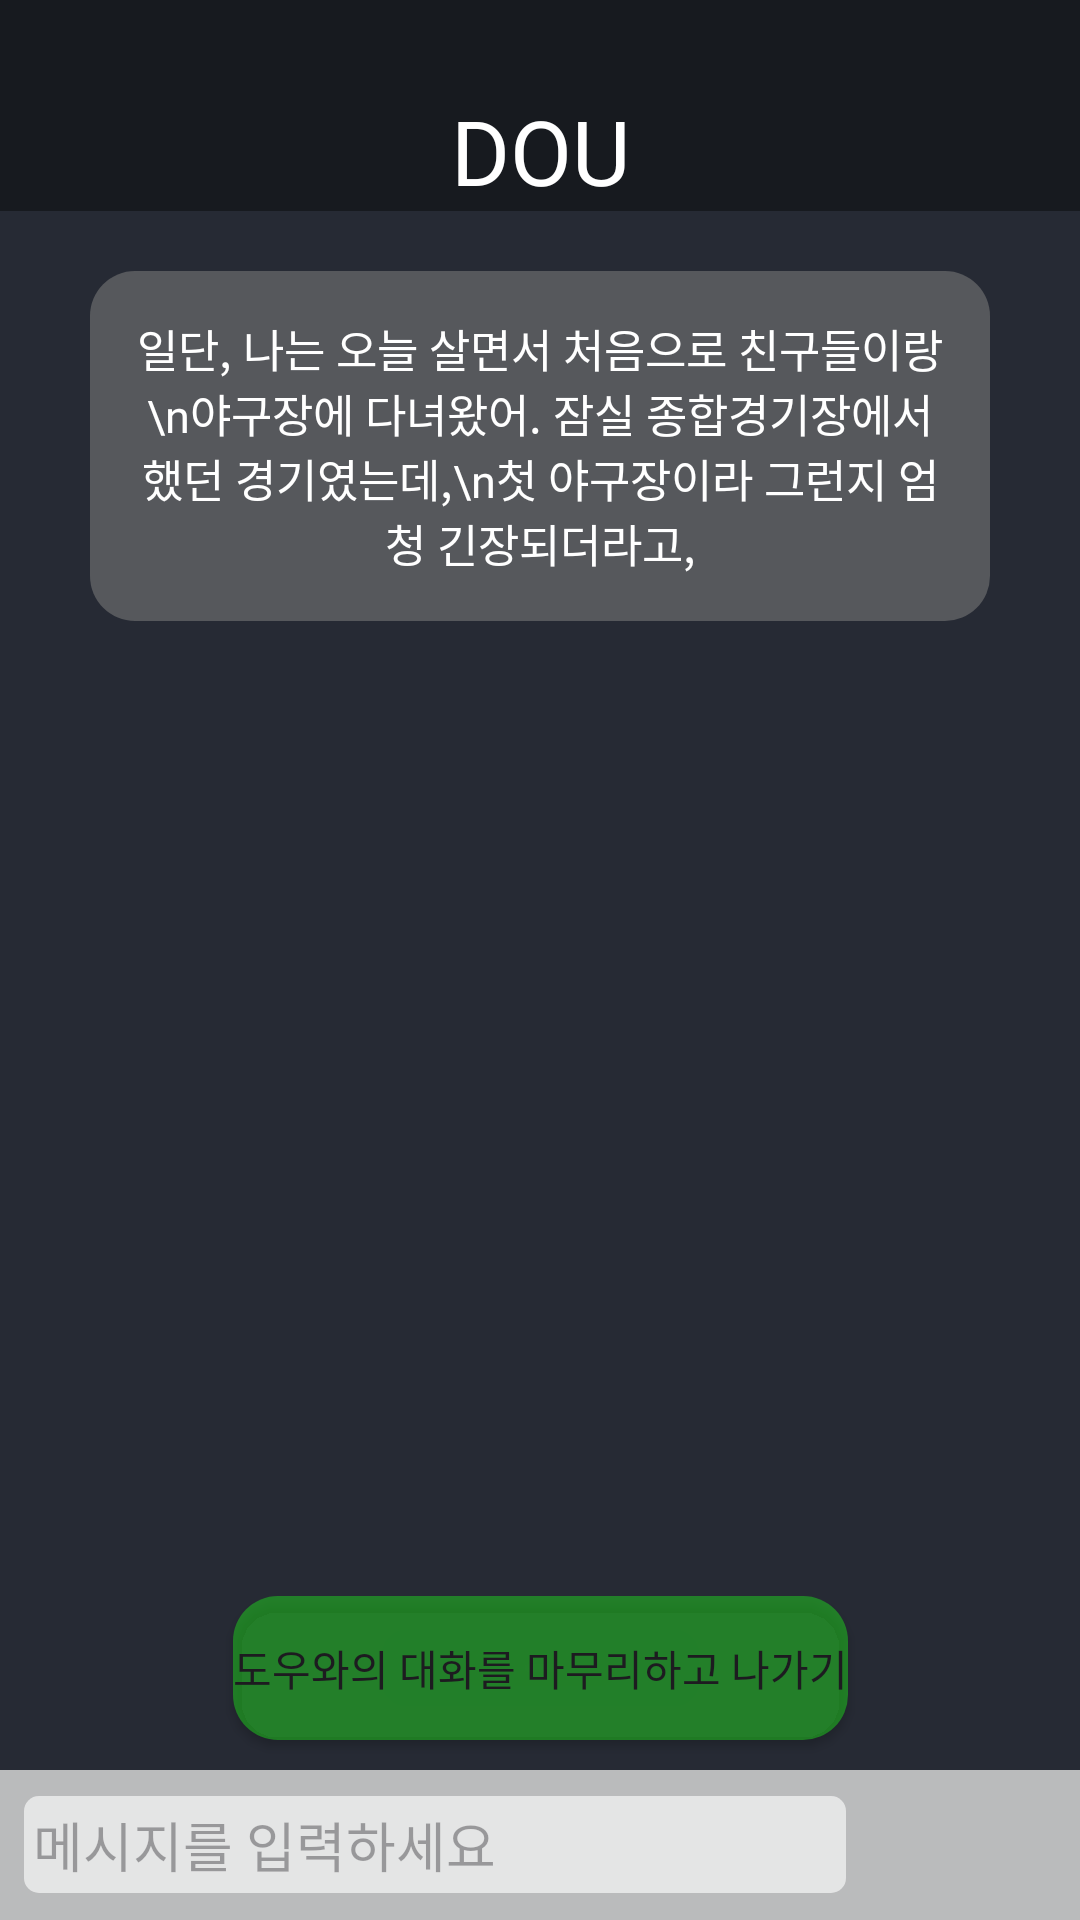

The Android layout XML behind this screen, and the referenced resources:
<!-- AndroidManifest.xml: application theme Theme.DOU -->
<!-- res/layout/activity_sentence.xml -->
<?xml version="1.0" encoding="utf-8"?>
<androidx.constraintlayout.widget.ConstraintLayout xmlns:android="http://schemas.android.com/apk/res/android"
    xmlns:app="http://schemas.android.com/apk/res-auto"
    xmlns:tools="http://schemas.android.com/tools"
    android:id="@+id/main"
    android:layout_width="match_parent"
    android:layout_height="match_parent"
    android:background="#171A1F"
    tools:context=".SentenceActivity">

    <TextView
        android:id="@+id/title"
        android:layout_width="match_parent"
        android:layout_height="wrap_content"
        android:fontFamily="@font/promptbold"
        android:paddingTop="30dp"
        android:text="DOU"
        android:textAlignment="center"
        android:textColor="@color/white"
        android:textSize="30dp"
        app:layout_constraintEnd_toEndOf="parent"
        app:layout_constraintStart_toStartOf="parent"
        app:layout_constraintTop_toTopOf="parent" />

    <androidx.recyclerview.widget.RecyclerView
        android:id="@+id/chatListRecycler"
        android:layout_width="match_parent"
        android:layout_height="wrap_content"
        android:orientation="horizontal"
        android:scrollbars="horizontal"
        app:layout_constraintEnd_toEndOf="parent"
        app:layout_constraintStart_toStartOf="parent"
        app:layout_constraintTop_toBottomOf="@id/title" />

    <androidx.constraintlayout.widget.ConstraintLayout
        android:id="@+id/layout_sentence"
        android:layout_width="match_parent"
        android:layout_height="0dp"
        android:background="#262A34"
        app:layout_constraintBottom_toTopOf="@id/bottom_layout"
        app:layout_constraintEnd_toEndOf="parent"
        app:layout_constraintStart_toStartOf="parent"
        app:layout_constraintTop_toBottomOf="@id/chatListRecycler">


    </androidx.constraintlayout.widget.ConstraintLayout>

    <TextView
        android:id="@+id/tv_sentence"
        android:layout_width="match_parent"
        android:layout_height="wrap_content"
        android:layout_marginTop="20dp"
        android:background="@drawable/button_custom"
        android:fontFamily="@font/pretendardmedium"
        android:padding="15dp"
        android:layout_marginLeft="30dp"
        android:layout_marginRight="30dp"
        android:text="일단, 나는 오늘 살면서 처음으로 친구들이랑\n야구장에 다녀왔어. 잠실 종합경기장에서 했던 경기였는데,\n첫 야구장이라 그런지 엄청 긴장되더라고,"
        android:textAlignment="center"
        android:textColor="@color/white"
        android:textSize="15sp"
        app:layout_constraintTop_toTopOf="@id/layout_sentence"
        app:layout_constraintStart_toStartOf="@id/layout_sentence"
        app:layout_constraintEnd_toEndOf="@id/layout_sentence"/>

    <androidx.recyclerview.widget.RecyclerView
        android:layout_marginLeft="30dp"
        android:layout_marginRight="30dp"
        android:layout_marginBottom="5dp"
        app:layout_constraintStart_toStartOf="@id/layout_sentence"
        app:layout_constraintEnd_toEndOf="@id/layout_sentence"
        app:layout_constraintBottom_toTopOf="@id/btn_end"
        android:id="@+id/chatRecycler"
        android:layout_width="match_parent"
        android:layout_height="0dp"
        android:layout_weight="1"
        android:nestedScrollingEnabled="false"
        android:overScrollMode="never"
        android:paddingTop="8dp"
        app:layout_constraintTop_toBottomOf="@id/tv_sentence" />


    <Button
        android:id="@+id/btn_end"
        android:background="@drawable/button_custom"
        app:backgroundTint="#661FFF1B"
        android:fontFamily="@font/pretendardmedium"
        app:layout_constraintStart_toStartOf="@id/bottom_layout"
        app:layout_constraintEnd_toEndOf="@id/bottom_layout"
        app:layout_constraintBottom_toTopOf="@id/bottom_layout"
        android:layout_width="wrap_content"
        android:layout_height="wrap_content"
        android:layout_marginBottom="10dp"
        android:text="도우와의 대화를 마무리하고 나가기"/>


    <RelativeLayout
        android:id="@+id/bottom_layout"
        android:layout_width="match_parent"
        android:layout_height="50dp"
        android:layout_alignParentBottom="true"
        android:background="#B3FFFFFF"
        android:padding="8dp"
        app:layout_constraintBottom_toBottomOf="parent"
        app:layout_constraintEnd_toEndOf="parent"
        app:layout_constraintStart_toStartOf="parent">

        <EditText
            android:id="@+id/edit_txt"
            android:layout_width="match_parent"
            android:layout_height="wrap_content"
            android:layout_centerInParent="true"
            android:layout_toLeftOf="@+id/send_btn"
            android:textSize="18sp"
            android:background="@drawable/calendar_custom"
            android:hint="메시지를 입력하세요"
            android:padding="3dp" />

        <ImageButton
            android:id="@+id/send_btn"
            android:layout_width="60dp"
            android:layout_height="60dp"
            android:layout_alignParentEnd="true"
            android:layout_centerInParent="true"
            android:layout_marginStart="10dp"
            android:background="?attr/selectableItemBackgroundBorderless"
            android:padding="8dp"
            android:src="@drawable/round_send"
            app:backgroundTint="@color/white" />

    </RelativeLayout>


</androidx.constraintlayout.widget.ConstraintLayout>
<!-- resources referenced by this layout -->
<resources>
  <color name="white">#FFFFFFFF</color>
  <!-- drawable button_custom (drawable) -->
  <?xml version="1.0" encoding="utf-8"?>
  <shape xmlns:android="http://schemas.android.com/apk/res/android"
      android:shape="rectangle">
      <solid android:color="#56585C"/> 
      <corners android:radius="15dp"/>
  </shape>
  <!-- drawable calendar_custom (drawable) -->
  <?xml version="1.0" encoding="utf-8"?>
  <shape xmlns:android="http://schemas.android.com/apk/res/android"
      android:shape="rectangle">
      
      <corners android:radius="5dp" />
  
      
      <solid android:color="@color/defaultColor" />
  
  </shape>
  <style name="Theme.DOU" parent="Base.Theme.DOU">
          <item name="android:windowIsTranslucent">true</item>
      </style>
  <color name="defaultColor">#9EFFFFFF</color>
  <style name="Base.Theme.DOU" parent="Theme.Material3.DayNight.NoActionBar">
          
          
  
          
          <item name="android:windowSplashScreenBackground">@android:color/transparent</item>
          <item name="android:windowSplashScreenAnimatedIcon">@null</item>
          <item name="postSplashScreenTheme">@style/Theme.DOU</item>
      </style>
</resources>
